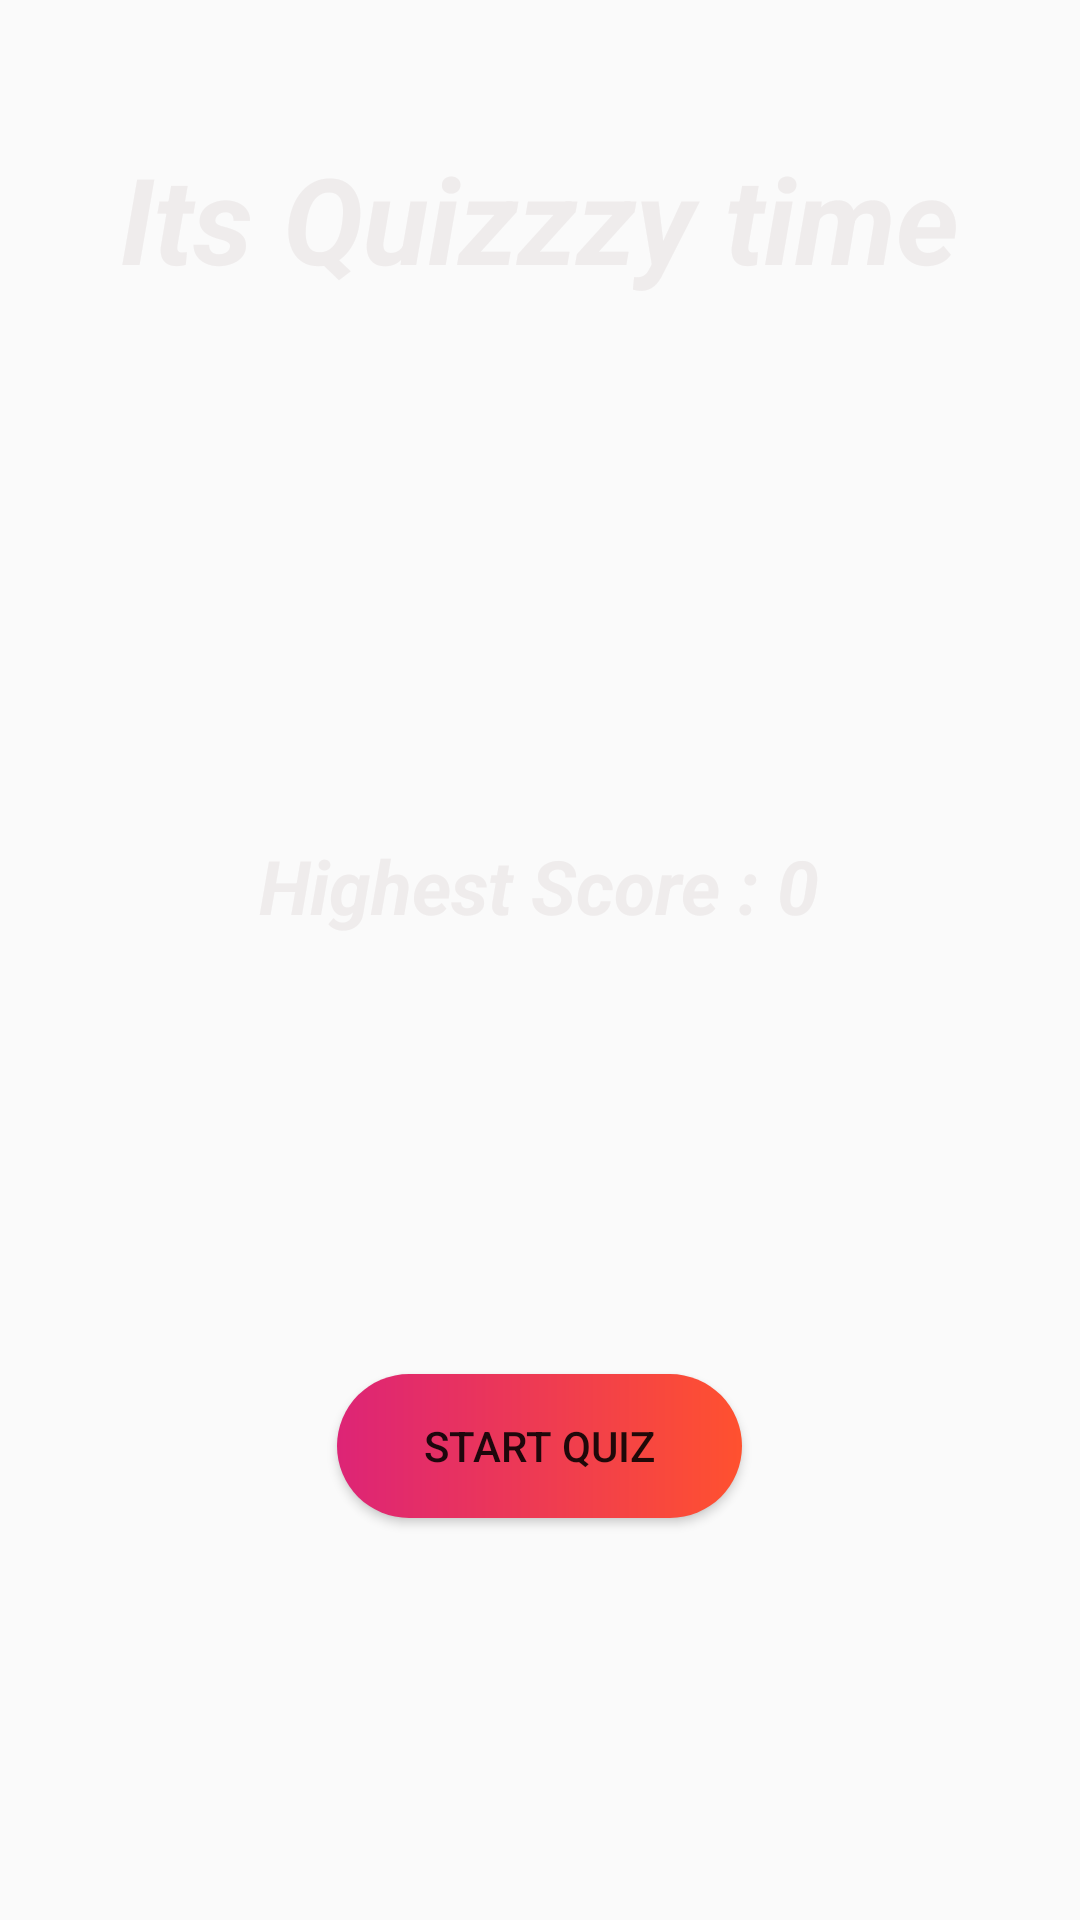

Reconstruct the res/layout file that produces this screen, plus the resources it refers to.
<!-- AndroidManifest.xml: application theme AppTheme -->
<!-- res/layout/activity_main.xml -->
<?xml version="1.0" encoding="utf-8"?>
<RelativeLayout xmlns:android="http://schemas.android.com/apk/res/android"
    xmlns:app="http://schemas.android.com/apk/res-auto"
    xmlns:tools="http://schemas.android.com/tools"
    android:layout_width="match_parent"
    android:layout_height="match_parent"

    android:background="@drawable/qbg3"
    android:padding="16dp"
    tools:context=".MainActivity">

    <TextView
        android:id="@+id/textname"
        android:layout_width="wrap_content"
        android:layout_height="wrap_content"
        android:layout_centerHorizontal="true"
        android:layout_marginTop="30dp"
        android:text="@string/its_quizzzy_time"
        android:textColor="#EFECEC"
        android:textSize="40sp"
        android:textStyle="bold|italic" />

    <TextView
        android:id="@+id/score"
        android:layout_width="wrap_content"
        android:layout_height="wrap_content"
        android:layout_above="@+id/startbtn"
        android:layout_centerHorizontal="true"
        android:layout_marginBottom="146dp"
        android:text="@string/highest_score_0"
        android:textColor="#EFECEC"
        android:textSize="25sp"
        android:textStyle="bold|italic" />

    <Button
        android:id="@+id/startbtn"
        android:layout_width="135dp"
        android:layout_height="wrap_content"
        android:layout_alignParentBottom="true"
        android:layout_centerHorizontal="true"
        android:layout_marginBottom="118dp"
        android:width="10dp"
        android:background="@drawable/custome_button"
        android:text="@string/start_quiz" />
</RelativeLayout>
<!-- resources referenced by this layout -->
<resources>
  <!-- drawable custome_button (drawable) -->
  <?xml version="1.0" encoding="utf-8"?>
  <shape xmlns:android="http://schemas.android.com/apk/res/android" android:shape="rectangle">
      <gradient android:startColor="#DD2476" android:endColor="#FF512F" android:type="linear"
          />
      <corners android:radius="50dp"/>
  </shape>
  <string name="highest_score_0">Highest Score : 0</string>
  <string name="its_quizzzy_time">Its Quizzzy time</string>
  <string name="start_quiz">Start Quiz</string>
  <style name="AppTheme" parent="Theme.AppCompat.Light.DarkActionBar">
          
          <item name="colorPrimary">@color/colorPrimary</item>
          <item name="colorPrimaryDark">@color/colorPrimaryDark</item>
          <item name="colorAccent">@color/colorAccent</item>
      </style>
  <color name="colorPrimary">#be7e3e</color>
  <color name="colorPrimaryDark">#c4884b</color>
  <color name="colorAccent">#03DAC5</color>
</resources>
